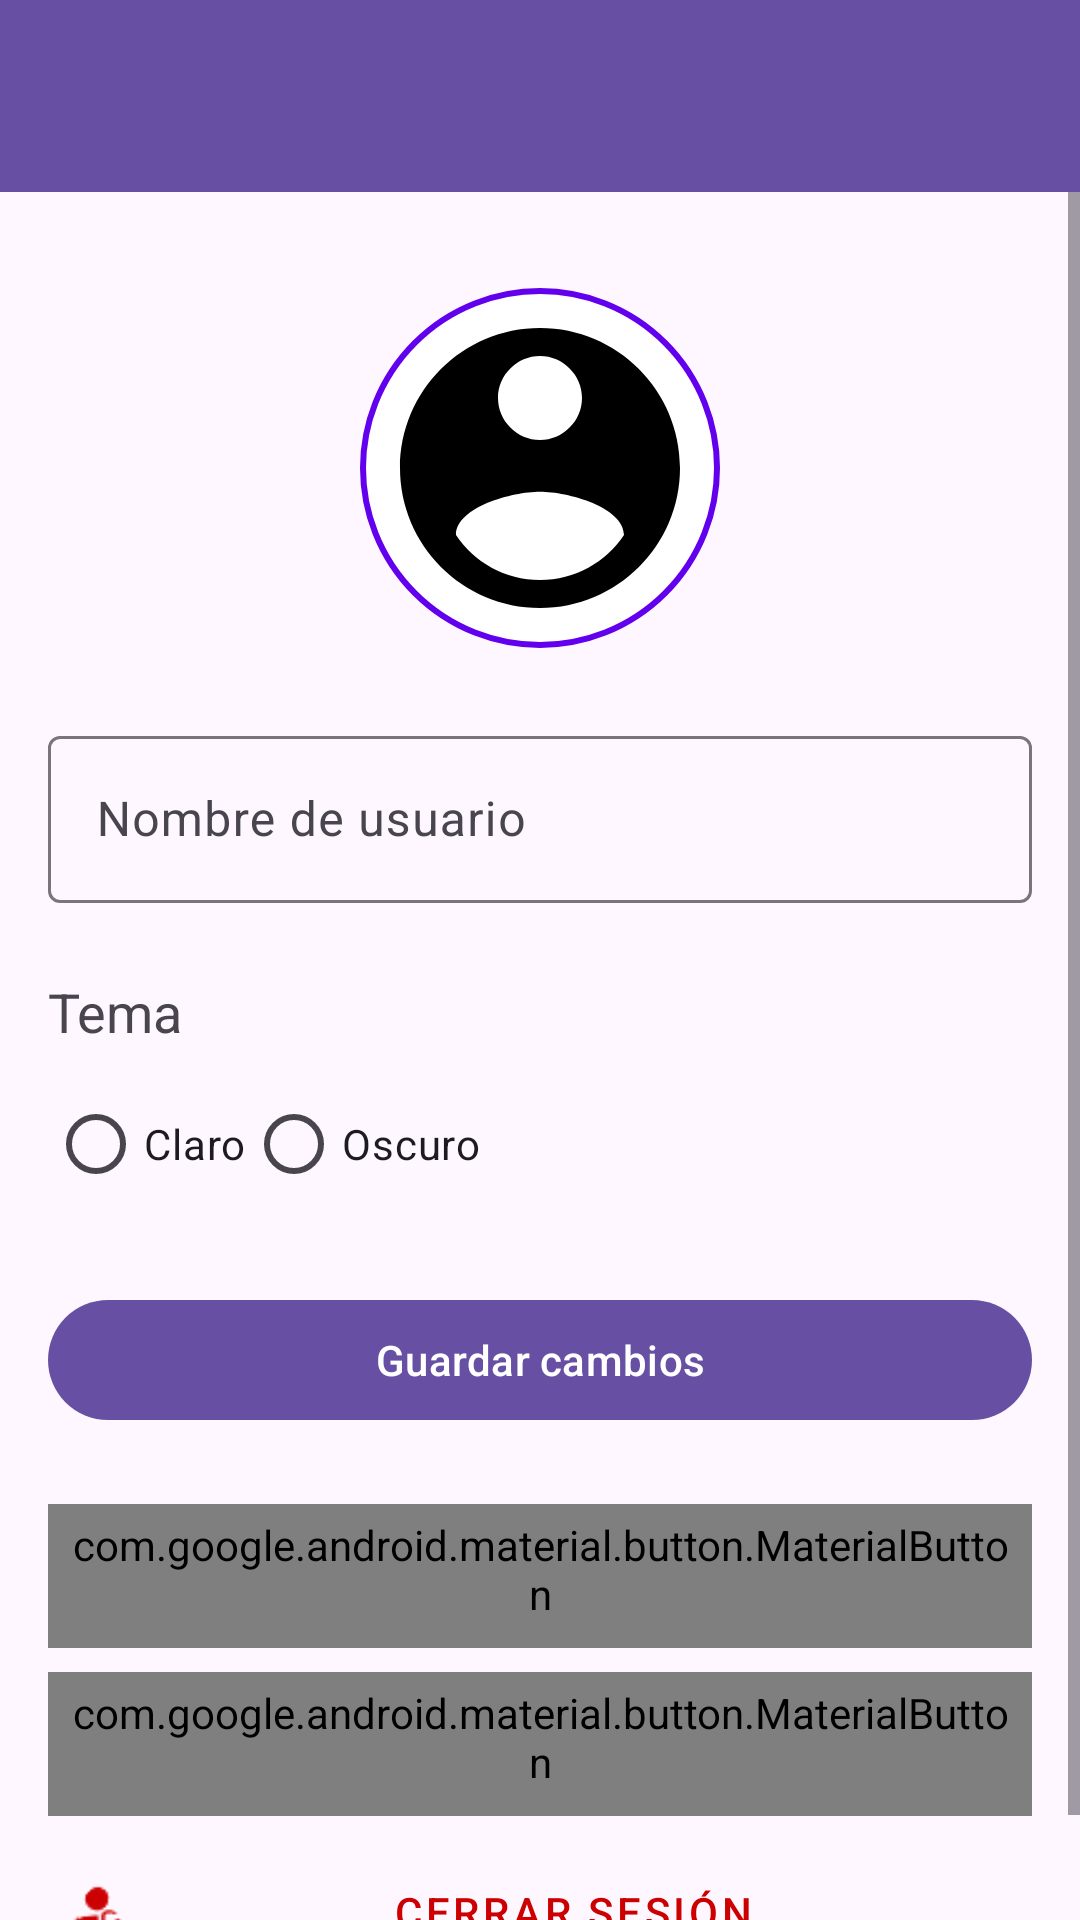

The Android layout XML behind this screen, and the referenced resources:
<!-- AndroidManifest.xml: application theme Theme.AutoSmart -->
<!-- res/layout/activity_settings.xml -->
<?xml version="1.0" encoding="utf-8"?>
<LinearLayout xmlns:android="http://schemas.android.com/apk/res/android"
    xmlns:app="http://schemas.android.com/apk/res-auto"
    android:layout_width="match_parent"
    android:layout_height="match_parent"
    android:orientation="vertical">

    <com.google.android.material.appbar.AppBarLayout
        android:layout_width="match_parent"
        android:layout_height="wrap_content">

        <androidx.appcompat.widget.Toolbar
            android:id="@+id/toolbar"
            android:layout_width="match_parent"
            android:layout_height="?attr/actionBarSize"
            android:background="?attr/colorPrimary"
            android:theme="@style/ThemeOverlay.AppCompat.Dark.ActionBar"
            app:popupTheme="@style/ThemeOverlay.AppCompat.Light" />

    </com.google.android.material.appbar.AppBarLayout>

    <ScrollView
        android:layout_width="match_parent"
        android:layout_height="match_parent">

        <LinearLayout
            android:layout_width="match_parent"
            android:layout_height="wrap_content"
            android:orientation="vertical"
            android:padding="16dp">

            
            <ImageView
                android:id="@+id/ivProfile"
                android:layout_width="120dp"
                android:layout_height="120dp"
                android:layout_gravity="center_horizontal"
                android:layout_marginTop="16dp"
                android:layout_marginBottom="24dp"
                android:background="@drawable/circle_background"
                android:padding="4dp"
                android:scaleType="centerCrop"
                android:src="@drawable/ic_profile" />

            
            <com.google.android.material.textfield.TextInputLayout
                android:layout_width="match_parent"
                android:layout_height="wrap_content"
                android:layout_marginBottom="24dp"
                android:hint="Nombre de usuario">

                <com.google.android.material.textfield.TextInputEditText
                    android:id="@+id/etUsername"
                    android:layout_width="match_parent"
                    android:layout_height="wrap_content"
                    android:inputType="textPersonName"
                    android:maxLength="20" />

            </com.google.android.material.textfield.TextInputLayout>

            
            <TextView
                android:layout_width="wrap_content"
                android:layout_height="wrap_content"
                android:text="Tema"
                android:textAppearance="@style/TextAppearance.AppCompat.Medium"
                android:layout_marginBottom="8dp" />
            <RadioGroup
                android:id="@+id/radioGroupTheme"
                android:layout_width="match_parent"
                android:layout_height="wrap_content"
                android:orientation="horizontal"
                android:layout_marginBottom="24dp">
                <RadioButton
                    android:id="@+id/radioLight"
                    android:layout_width="wrap_content"
                    android:layout_height="wrap_content"
                    android:text="Claro" />
                <RadioButton
                    android:id="@+id/radioDark"
                    android:layout_width="wrap_content"
                    android:layout_height="wrap_content"
                    android:text="Oscuro" />
            </RadioGroup>

            
            <com.google.android.material.button.MaterialButton
                android:id="@+id/btnSave"
                android:layout_width="match_parent"
                android:layout_height="wrap_content"
                android:layout_marginBottom="24dp"
                android:text="Guardar cambios" />

            
            <com.google.android.material.button.MaterialButton
                android:id="@+id/btnPrivacy"
                style="@style/Widget.MaterialComponents.Button.TextButton"
                android:layout_width="match_parent"
                android:layout_height="wrap_content"
                android:layout_marginBottom="8dp"
                android:text="Privacidad y permisos"
                app:icon="@drawable/ic_privacy"
                app:iconTint="@color/ic_button_tint" />

            
            <com.google.android.material.button.MaterialButton
                android:id="@+id/btnAbout"
                style="@style/Widget.MaterialComponents.Button.TextButton"
                android:layout_width="match_parent"
                android:layout_height="wrap_content"
                android:layout_marginBottom="8dp"
                android:text="Acerca de AutoSmart"
                app:icon="@drawable/ic_info"
                app:iconTint="@color/ic_button_tint" />

            
            <com.google.android.material.button.MaterialButton
                android:id="@+id/btnLogout"
                style="@style/Widget.MaterialComponents.Button.TextButton"
                android:layout_width="match_parent"
                android:layout_height="wrap_content"
                android:text="Cerrar sesión"
                android:textColor="@android:color/holo_red_dark"
                app:icon="@drawable/ic_logout"
                app:iconTint="@android:color/holo_red_dark" />

        </LinearLayout>

    </ScrollView>

</LinearLayout>
<!-- resources referenced by this layout -->
<resources>
  <!-- drawable circle_background (drawable) -->
  <?xml version="1.0" encoding="utf-8"?>
  <shape xmlns:android="http://schemas.android.com/apk/res/android"
      android:shape="oval">
      <solid android:color="@android:color/white" />
      <stroke
          android:width="2dp"
          android:color="@color/purple_500" />
  </shape>
  <!-- drawable ic_logout: png bitmap (drawable, 1108 bytes) -->
  <!-- drawable ic_profile (drawable) -->
  <vector
      xmlns:android="http://schemas.android.com/apk/res/android"
      android:width="24dp"
      android:height="24dp"
      android:viewportWidth="24"
      android:viewportHeight="24">
  
      <path
          android:fillColor="@android:color/black"
          android:pathData="M12,2C6.48,2 2,6.48 2,12s4.48,10 10,10 10,-4.48 10,-10S17.52,2 12,2z
                            M12,4c1.64,0 3,1.36 3,3s-1.36,3 -3,3 -3,-1.36 -3,-3 1.36,-3 3,-3z
                            M12,20c-2.5,0 -4.71,-1.28 -6,-3.22 0.03,-1.99 4,-3.08 6,-3.08
                            1.99,0 5.97,1.09 6,3.08C16.71,18.72 14.5,20 12,20z"/>
  </vector>
  <style name="Theme.AutoSmart" parent="Base.Theme.AutoSmart" />
  <color name="purple_500">#FF6200EE</color>
  <style name="Base.Theme.AutoSmart" parent="Theme.Material3.DayNight.NoActionBar">
          
          
      </style>
</resources>
